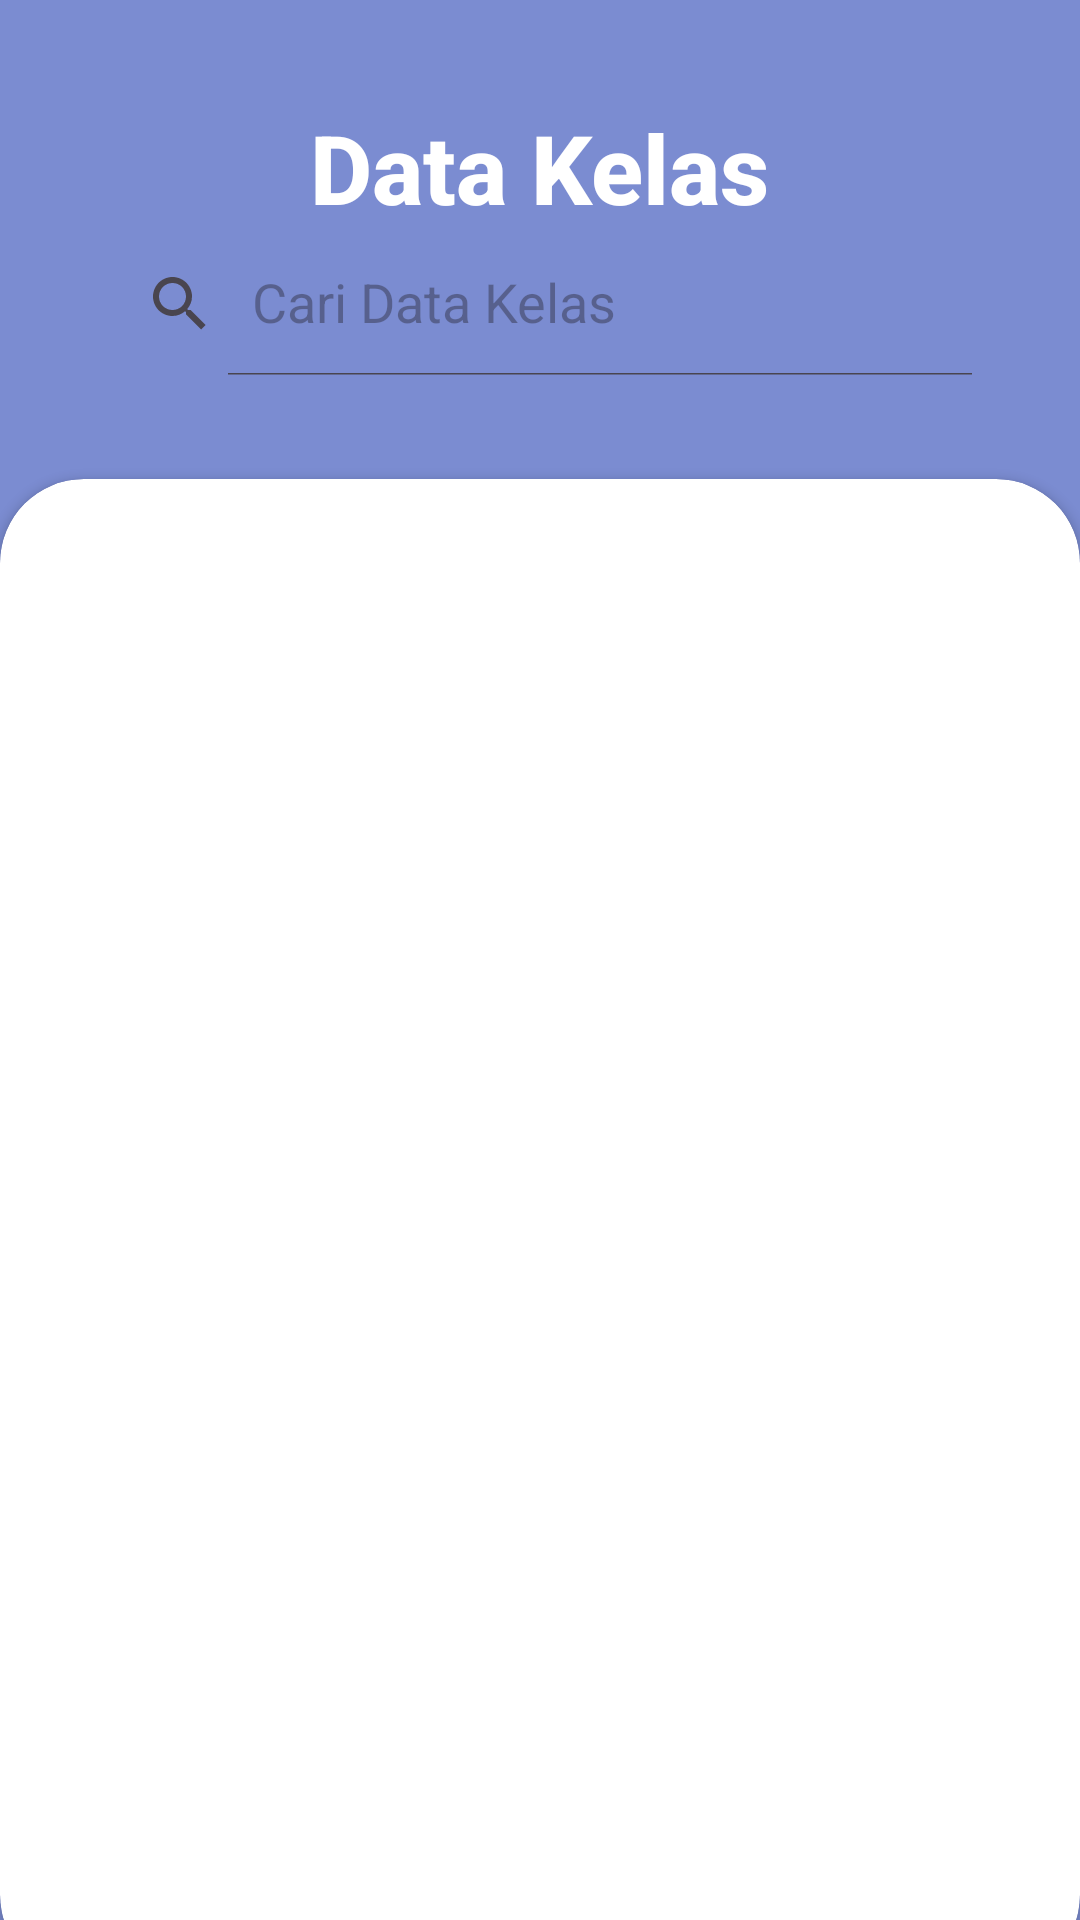

Write the Android layout XML for this screen, with the resource values it uses.
<!-- AndroidManifest.xml: application theme Theme.Eabsen -->
<!-- res/layout/kelas_list.xml -->
<?xml version="1.0" encoding="utf-8"?>
<RelativeLayout
    xmlns:android="http://schemas.android.com/apk/res/android"
    xmlns:app="http://schemas.android.com/apk/res-auto"
    xmlns:tools="http://schemas.android.com/tools"
    android:layout_width="match_parent"
    android:layout_height="match_parent"
    android:background="@drawable/bg"
    tools:context=".Login">

    <RelativeLayout
        android:layout_width="match_parent"
        android:layout_height="match_parent"
        android:background="@color/my_primary"
        android:alpha="0.7"/>

    <LinearLayout
        android:layout_above="@id/card_view"
        android:layout_width="match_parent"
        android:layout_height="match_parent"
        android:orientation="vertical"
        android:gravity="center"
        android:padding="28dp">


        <TextView
            android:layout_width="wrap_content"
            android:layout_height="wrap_content"
            android:text="Data Kelas"
            android:textStyle="bold"
            android:fontFamily="sans-serif-medium"
            android:textSize="32sp"
            android:textColor="@color/white"/>
        <androidx.appcompat.widget.SearchView
            android:id="@+id/kelaslistCariBuku"
            app:queryHint="Cari Data Kelas"
            app:iconifiedByDefault="false"
            android:background="@drawable/circular_grey_bordersolid"
            android:layout_width="match_parent"
            android:layout_height="wrap_content"/>

    </LinearLayout>

    <androidx.cardview.widget.CardView
        android:backgroundTint="@color/white"
        android:layout_width="match_parent"
        android:layout_height="500dp"
        android:layout_alignParentBottom="true"
        app:cardCornerRadius="28dp"
        android:layout_marginBottom="-20dp"
        android:id="@+id/card_view"
        >

        <LinearLayout
            android:background="#f2f7ff"
            android:layout_width="match_parent"
            android:layout_height="wrap_content"
            android:orientation="vertical"
           >
            <ListView
                android:scrollbars="none"
                android:id="@+id/kelasListKelas"
                android:layout_width="match_parent"
                android:layout_height="match_parent" />
        </LinearLayout>


    </androidx.cardview.widget.CardView>



</RelativeLayout>
<!-- resources referenced by this layout -->
<resources>
  <color name="my_primary">#435ebe</color>
  <color name="white">#FFFFFFFF</color>
  <style name="Theme.Eabsen" parent="Base.Theme.Eabsen" />
  <style name="Base.Theme.Eabsen" parent="Theme.Material3.DayNight.NoActionBar">
          
          
      </style>
</resources>
